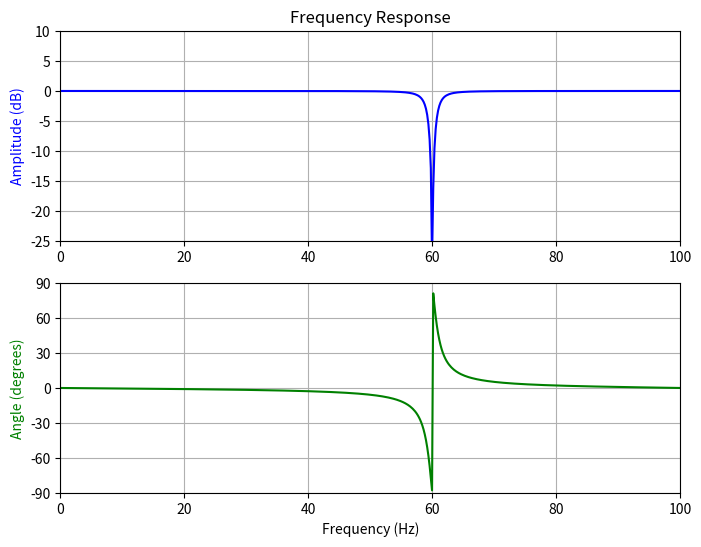

Python code for this plot:
import numpy as np
from scipy import signal

import matplotlib.pyplot as plt


if __name__ == '__main__':
    fs = 200.0  # Sample frequency (Hz)
    f0 = 60.0  # Frequency to be removed from signal (Hz)
    Q = 30.0  # Quality factor
    # Design notch filter
    b, a = signal.iirnotch(f0, Q, fs)

    # Frequency response
    freq, h = signal.freqz(b, a, fs=fs)
    # Plot
    fig, ax = plt.subplots(2, 1, figsize=(8, 6))
    ax[0].plot(freq, 20*np.log10(abs(h)), color='blue')
    ax[0].set_title("Frequency Response")
    ax[0].set_ylabel("Amplitude (dB)", color='blue')
    ax[0].set_xlim([0, 100])
    ax[0].set_ylim([-25, 10])
    ax[0].grid()
    ax[1].plot(freq, np.unwrap(np.angle(h))*180/np.pi, color='green')
    ax[1].set_ylabel("Angle (degrees)", color='green')
    ax[1].set_xlabel("Frequency (Hz)")
    ax[1].set_xlim([0, 100])
    ax[1].set_yticks([-90, -60, -30, 0, 30, 60, 90])
    ax[1].set_ylim([-90, 90])
    ax[1].grid()
    plt.show()
